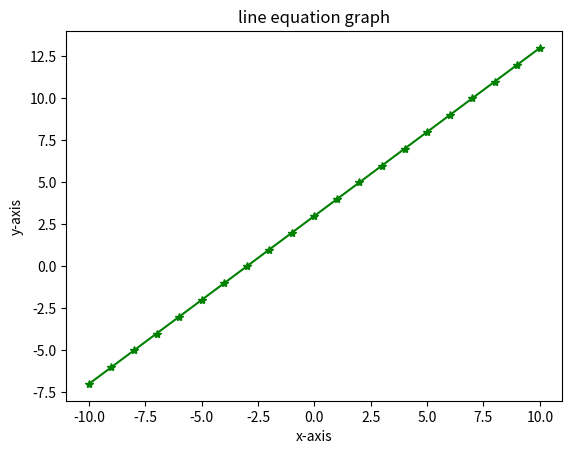

Here is the Python script that generated this plot:
import matplotlib.pyplot as plt

x = [ i for i in range(-10,11)]

y = [1*i + 3 for i in x]

plt.plot(x,y,marker='*',color="green")
plt.xlabel('x-axis')
plt.ylabel('y-axis')
plt.title('line equation graph')
plt.show()
